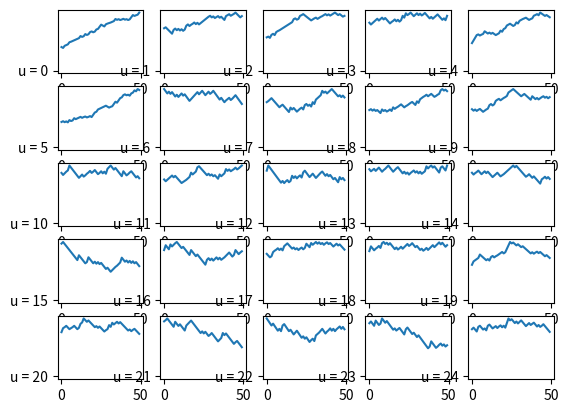

This figure's Python source:
import random
import matplotlib.pyplot as plt


bankot = []
runs = 50
time = [t for t in range(runs)]
figure, axis = plt.subplots(5, 5)
for i in range(25):
    half = [0 for i in range(18)]
    th = [1 for i in range(19+i)]
    half.extend(th)
    third = [0 for i in range(12)]
    nonthird = [1 for i in range(25+i)]
    third.extend(nonthird)

    bank = 640
    bet = 10
    bnk = []
    for t in range(runs):
        br = random.choice(half)
        row = random.choice(third)
        if(br == 0):
            bet = 15
            bank+=(bet+bet)
        else:
            bet = 15
            bank-=bet
        if(row==0):
            bet = 10
            bank+=(bet+(bet*2))
        else:
            bet = 10
            bank-=bet

        bnk.append(bank)
    bankot.append(bnk)

k=0
for i in range(5):
    for j in range(5):
        axis[i,j].plot(time, bankot[k])
        axis[i,j].plot("u = "+str(k))
        k+=1
plt.show()